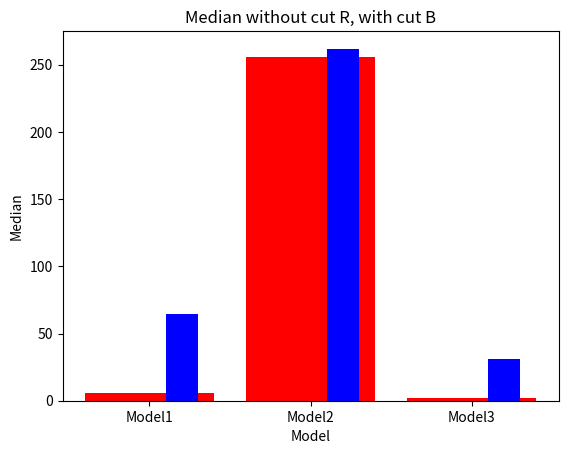

Here is the Python script that generated this plot:
import matplotlib.pyplot as plt
import numpy as np

probability_sum = [0.28593, 0.34593357466451924, 0.36775687133224694, 0.3987490989891018, 0.5062728030788688, 0.9311251609429948, 1]
probability_without = [0.3594014265946795, 0.4278684553541246, 0.460365756562534, 0.5037349858166346, 0.6132700807513045,
                       0.9507559547042704, 1]

median_brez = [5.41,255.47,2.06]
median_rezanje = [64.19,261.87,31.12]
Ln = [66933.04,495.38,65357.38]

plt.ion()

labels = ['Model1','Model2','Model3']
cut = ['no cut', '-8', '-6', '-4', '-2', '0', '2']

x = np.array([0, 1, 2])
fig = plt.figure()
# fig.add_subplot()

fig, ax = plt.subplots()
ax.set_title('Median without cut R, with cut B')
ax.set_xlabel('Model')
ax.set_ylabel('Median')
ax.set_xticks(x)
#ax.set_xticklabels(('no cut', '-8', '-6', '-4', '-2', '0', '2'))
ax.set_xticklabels(('Model1','Model2','Model3'))

ax.bar(x, median_brez, color='r')
ax.bar(x + 0.2, median_rezanje, width=0.2, color='b')

fig.show()
